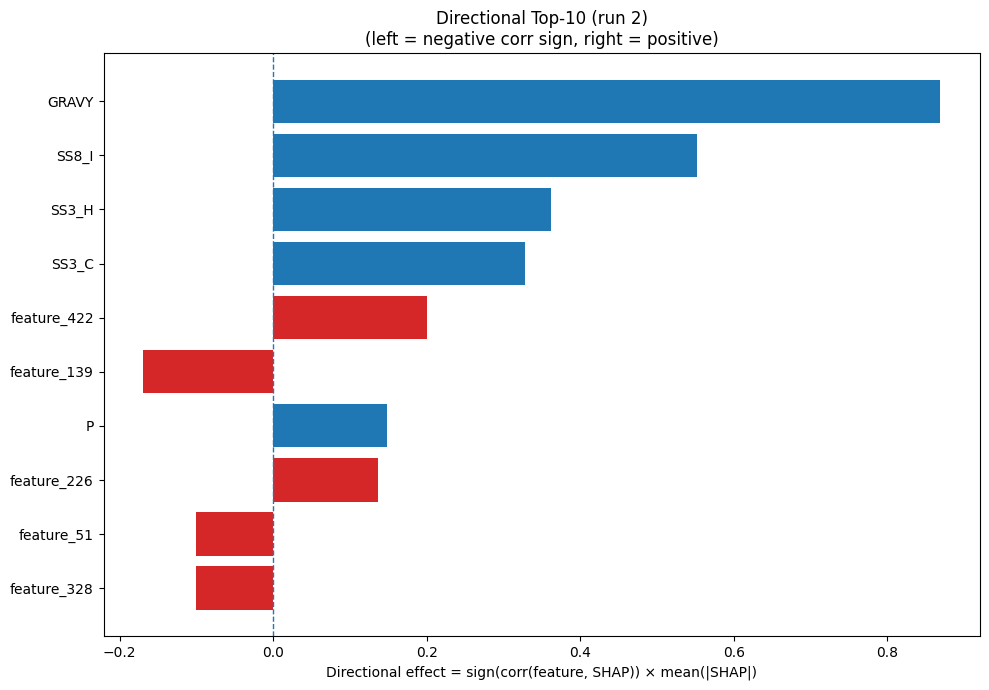

Data behind this chart, as committed beside it:
Index, Feature, CorrSign, MeanAbsSHAP, DirectionalEffect
32, GRAVY, 1.0, 0.869, 0.869
26, SS8_I, 1.0, 0.5524, 0.5524
20, SS3_H, 1.0, 0.3622, 0.3622
22, SS3_C, 1.0, 0.3279, 0.3279
422, feature_422, 1.0, 0.1999, 0.1999
139, feature_139, -1.0, 0.169, -0.169
12, P, 1.0, 0.1479, 0.1479
226, feature_226, 1.0, 0.1361, 0.1361
51, feature_51, -1.0, 0.1005, -0.1005
328, feature_328, -1.0, 0.1004, -0.1004
362, feature_362, 1.0, 0.09976, 0.09976
72, feature_72, 1.0, 0.08304, 0.08304
229, feature_229, 1.0, 0.07883, 0.07883
335, feature_335, -1.0, 0.07814, -0.07814
33, AROM, 1.0, 0.06752, 0.06752
149, feature_149, -1.0, 0.06238, -0.06238
120, feature_120, 1.0, 0.05619, 0.05619
168, feature_168, -1.0, 0.0494, -0.0494
317, feature_317, 1.0, 0.04843, 0.04843
299, feature_299, 1.0, 0.04663, 0.04663
63, feature_63, 1.0, 0.04162, 0.04162
263, feature_263, -1.0, 0.04127, -0.04127
289, feature_289, 1.0, 0.03908, 0.03908
24, SS8_E, -1.0, 0.03581, -0.03581
450, feature_450, -1.0, 0.03503, -0.03503
30, SS8_-, -1.0, 0.03433, -0.03433
350, feature_350, -1.0, 0.0334, -0.0334
66, feature_66, 1.0, 0.0334, 0.0334
5, G, 1.0, 0.03305, 0.03305
418, feature_418, 1.0, 0.02458, 0.02458
424, feature_424, 1.0, 0.02454, 0.02454
225, feature_225, -1.0, 0.02388, -0.02388
346, feature_346, -1.0, 0.02278, -0.02278
290, feature_290, -1.0, 0.02225, -0.02225
278, feature_278, 1.0, 0.02218, 0.02218
326, feature_326, -1.0, 0.02111, -0.02111
385, feature_385, -1.0, 0.02099, -0.02099
474, feature_474, -1.0, 0.02011, -0.02011
100, feature_100, -1.0, 0.02002, -0.02002
205, feature_205, -1.0, 0.01938, -0.01938
45, feature_45, 1.0, 0.01935, 0.01935
270, feature_270, 1.0, 0.01911, 0.01911
420, feature_420, -1.0, 0.01904, -0.01904
473, feature_473, -1.0, 0.01821, -0.01821
70, feature_70, -1.0, 0.01753, -0.01753
234, feature_234, 1.0, 0.01706, 0.01706
204, feature_204, -1.0, 0.01646, -0.01646
377, feature_377, 1.0, 0.01628, 0.01628
28, SS8_T, -1.0, 0.01623, -0.01623
94, feature_94, -1.0, 0.01616, -0.01616
354, feature_354, 1.0, 0.01584, 0.01584
53, feature_53, -1.0, 0.01559, -0.01559
110, feature_110, -1.0, 0.01534, -0.01534
266, feature_266, -1.0, 0.01534, -0.01534
267, feature_267, 1.0, 0.01527, 0.01527
49, feature_49, -1.0, 0.01486, -0.01486
383, feature_383, 1.0, 0.01441, 0.01441
297, feature_297, -1.0, 0.01426, -0.01426
254, feature_254, 1.0, 0.01348, 0.01348
36, feature_36, 1.0, 0.01316, 0.01316
... 420 more rows
